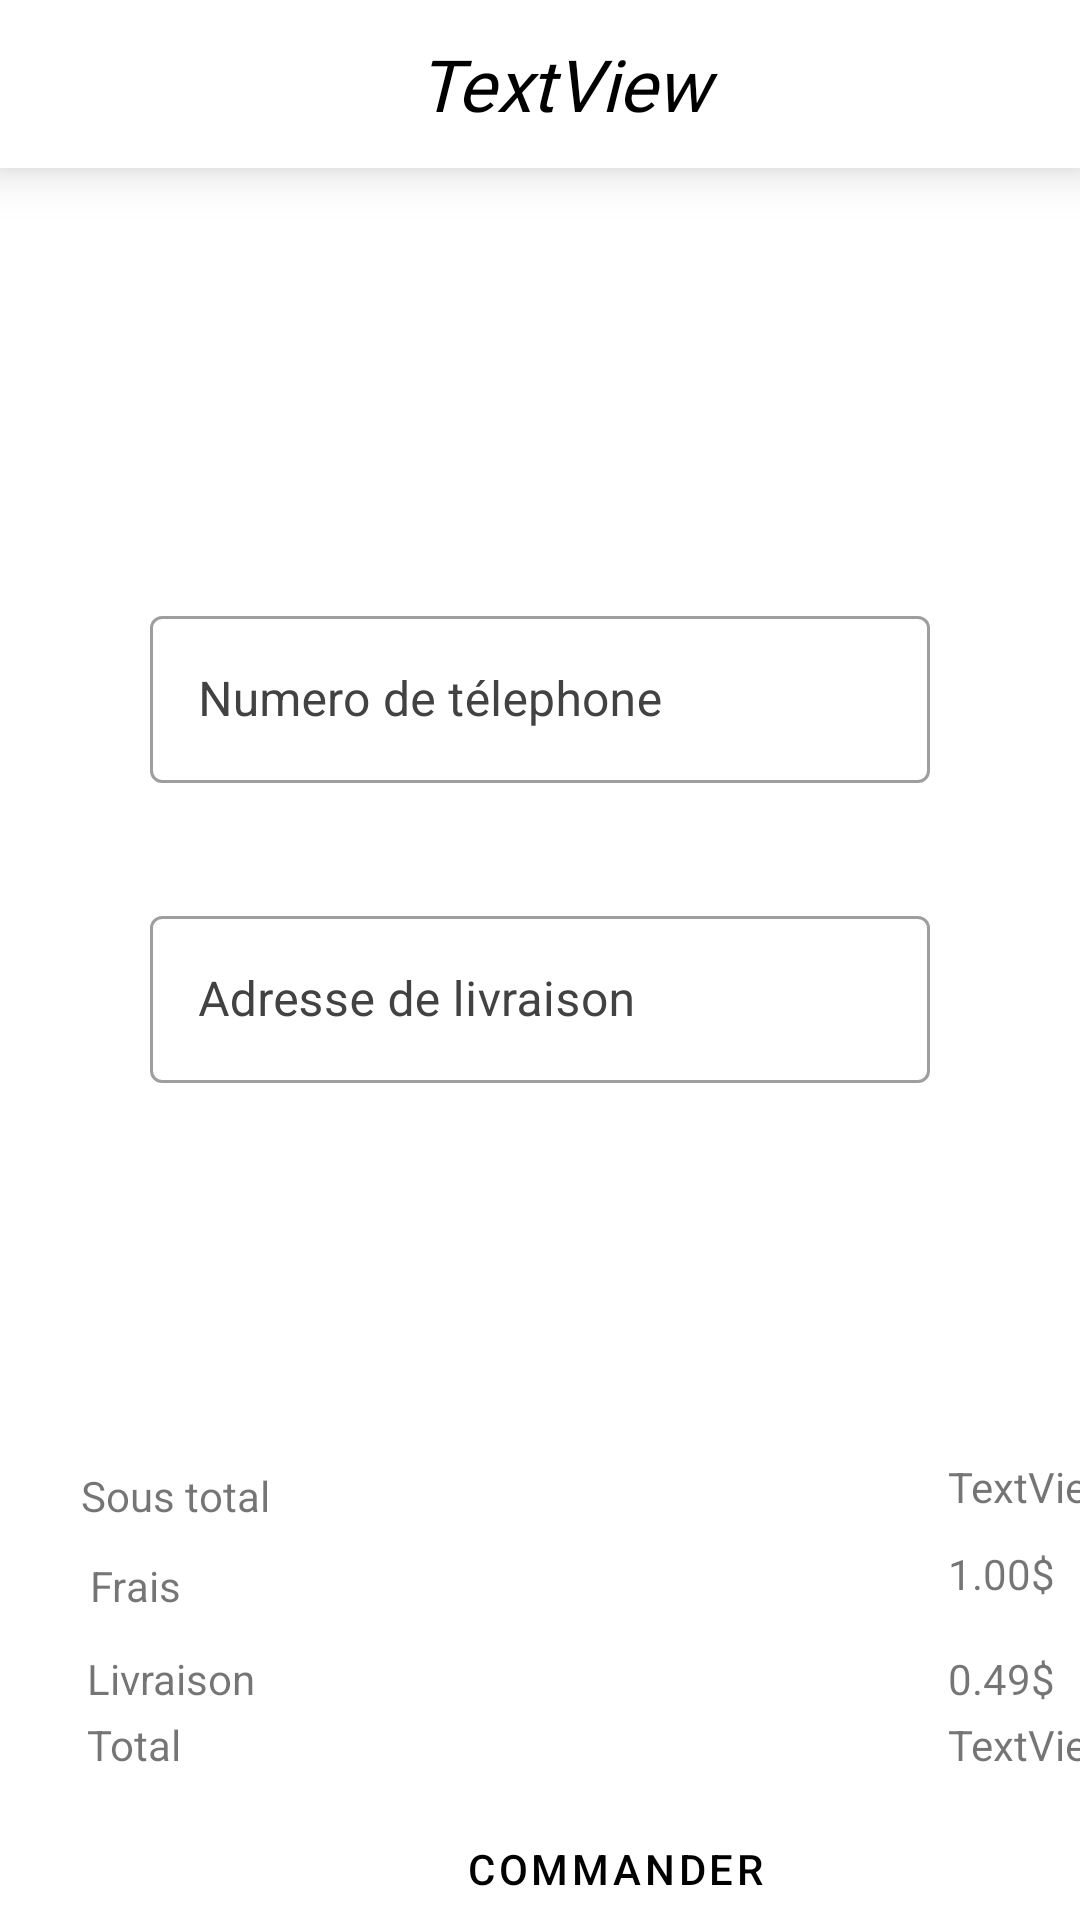

Reconstruct the res/layout file that produces this screen, plus the resources it refers to.
<!-- AndroidManifest.xml: application theme Theme.MaterialComponents.Light.NoActionBar -->
<!-- res/layout/activity_payment.xml -->
<?xml version="1.0" encoding="utf-8"?>
<androidx.coordinatorlayout.widget.CoordinatorLayout
    xmlns:android="http://schemas.android.com/apk/res/android"
    xmlns:app="http://schemas.android.com/apk/res-auto"
    xmlns:tools="http://schemas.android.com/tools"
    android:layout_width="match_parent"
    android:layout_height="match_parent">


    <androidx.appcompat.widget.Toolbar
        android:id="@+id/toolbar3"
        android:layout_width="match_parent"
        android:layout_height="wrap_content"
        android:background="@color/colorWhite"
        android:elevation="10dp"
        android:minHeight="?attr/actionBarSize"
        android:theme="?attr/actionBarTheme"
        app:layout_constraintStart_toStartOf="parent"
        app:layout_constraintTop_toTopOf="parent" >

        <TextView
            android:id="@+id/textView25"
            style="@android:style/Widget.TextView.PopupMenu"
            android:layout_width="match_parent"
            android:layout_height="match_parent"
            android:elevation="10dp"
            android:fontFamily="@font/bungee_inline"
            android:gravity="center"
            android:text="TextView"
            android:textSize="24sp"
            android:textStyle="italic" />
    </androidx.appcompat.widget.Toolbar>

    <androidx.core.widget.NestedScrollView
        android:id="@+id/nestedScrollView"
        android:layout_width="match_parent"
        android:layout_height="657dp"
        android:fillViewport="true"
        tools:layout_editor_absoluteX="0dp"
        tools:layout_editor_absoluteY="16dp">

        <androidx.constraintlayout.widget.ConstraintLayout
            android:layout_width="match_parent"
            android:layout_height="wrap_content">


            <Button
                android:id="@+id/button6"
                style="@style/Widget.MaterialComponents.Button.TextButton"
                android:layout_width="362dp"
                android:layout_height="56dp"
                android:layout_marginStart="24dp"
                android:layout_marginBottom="6dp"
                android:text="Commander"
                android:textColor="#000000"
                app:layout_constraintBottom_toBottomOf="parent"
                app:layout_constraintStart_toStartOf="parent" />

            <TextView
                android:id="@+id/textView19"
                android:layout_width="66dp"
                android:layout_height="23dp"
                android:layout_marginStart="29dp"
                android:layout_marginTop="1dp"
                android:text="Total"
                app:layout_constraintStart_toStartOf="parent"
                app:layout_constraintTop_toBottomOf="@+id/textView22" />

            <TextView
                android:id="@+id/textView32"
                android:layout_width="66dp"
                android:layout_height="23dp"
                android:layout_marginStart="316dp"
                android:layout_marginTop="1dp"
                android:text="TextView"
                app:layout_constraintStart_toStartOf="parent"
                app:layout_constraintTop_toBottomOf="@+id/textView22" />

            <TextView
                android:id="@+id/textView20"
                android:layout_width="78dp"
                android:layout_height="24dp"
                android:layout_marginStart="27dp"
                android:layout_marginBottom="138dp"
                android:text="Sous total"
                app:layout_constraintBottom_toBottomOf="@+id/button6"
                app:layout_constraintStart_toStartOf="parent" />

            <TextView
                android:id="@+id/textView29"
                android:layout_width="78dp"
                android:layout_height="24dp"
                android:layout_marginStart="316dp"
                android:layout_marginBottom="5dp"
                android:text="TextView"
                app:layout_constraintBottom_toTopOf="@+id/textView30"
                app:layout_constraintStart_toStartOf="parent" />

            <TextView
                android:id="@+id/textView30"
                android:layout_width="43dp"
                android:layout_height="31dp"
                android:layout_marginStart="316dp"
                android:layout_marginBottom="4dp"
                android:text="1.00$"
                app:layout_constraintBottom_toTopOf="@+id/textView31"
                app:layout_constraintStart_toStartOf="parent" />

            <TextView
                android:id="@+id/textView31"
                android:layout_width="45dp"
                android:layout_height="19dp"
                android:layout_marginStart="316dp"
                android:layout_marginBottom="3dp"
                android:text="0.49$"
                app:layout_constraintBottom_toTopOf="@+id/textView32"
                app:layout_constraintStart_toStartOf="parent" />

            <TextView
                android:id="@+id/textView22"
                android:layout_width="64dp"
                android:layout_height="21dp"
                android:layout_marginStart="29dp"
                android:layout_marginBottom="24dp"
                android:text="Livraison"
                app:layout_constraintBottom_toTopOf="@+id/button6"
                app:layout_constraintStart_toStartOf="parent" />

            <TextView
                android:id="@+id/textView23"
                android:layout_width="64dp"
                android:layout_height="21dp"
                android:layout_marginStart="30dp"
                android:layout_marginBottom="10dp"
                android:text="Frais"
                app:layout_constraintBottom_toTopOf="@+id/textView22"
                app:layout_constraintStart_toStartOf="parent" />




        </androidx.constraintlayout.widget.ConstraintLayout>

    </androidx.core.widget.NestedScrollView>
    <com.google.android.material.textfield.TextInputLayout
        android:id="@+id/outlinedTextField2"
        android:layout_width="match_parent"
        android:layout_height="wrap_content"
        android:hint="Numero de télephone"
        android:layout_marginTop="200dp"
        app:startIconDrawable="@drawable/ic_baseline_local_phone_24"
        app:startIconTint="@color/cardview_dark_background"
        android:textColorHint="@color/cardview_dark_background"
        android:layout_marginStart="50dp"
        android:layout_marginEnd="50dp"
        style="@style/Widget.MaterialComponents.TextInputLayout.OutlinedBox">

        <com.google.android.material.textfield.TextInputEditText
            android:id="@+id/num"
            android:layout_width="match_parent"
            android:layout_height="wrap_content"
            />

    </com.google.android.material.textfield.TextInputLayout>
    <com.google.android.material.textfield.TextInputLayout
        android:id="@+id/outlinedTextField3"
        android:layout_width="match_parent"
        android:layout_height="wrap_content"
        android:hint="Adresse de livraison"
        android:layout_marginTop="300dp"
        app:startIconDrawable="@drawable/ic_baseline_location_on_24"
        app:startIconTint="@color/cardview_dark_background"
        android:textColorHint="@color/cardview_dark_background"
        android:layout_marginStart="50dp"
        android:layout_marginEnd="50dp"
        style="@style/Widget.MaterialComponents.TextInputLayout.OutlinedBox">

        <com.google.android.material.textfield.TextInputEditText
            android:id="@+id/adress"
            android:layout_width="match_parent"
            android:layout_height="wrap_content"
            />
    </com.google.android.material.textfield.TextInputLayout>
</androidx.coordinatorlayout.widget.CoordinatorLayout>
<!-- resources referenced by this layout -->
<resources>
  <color name="colorWhite">#FFFFFF</color>
</resources>
